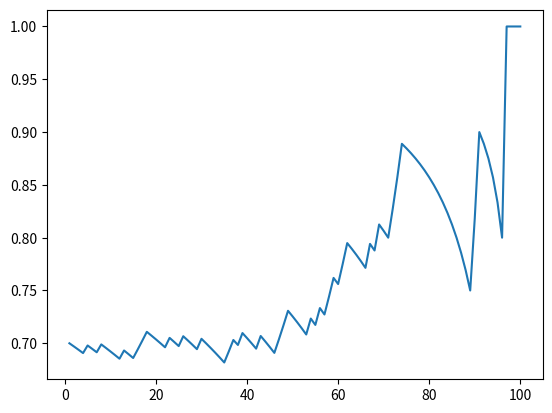

The matplotlib source for this figure:
import numpy as np
import matplotlib.pyplot as plt


def get_box(a, b):
    box = np.concatenate([np.ones(a), np.zeros(b)])
    np.random.shuffle(box)
    return box

def get_numerator(data, pro, prior):
    n_1 = sum(data)
    n_0 = len(data) - n_1

    return pow(pro[0], n_1) * pow(pro[1], n_0) * prior

def get_denominator(data, pros, priors):
    denominator = 0
    for i in range(3):
        denominator+= get_numerator(data, pros[i], priors[i])
    return denominator

def get_post_probability(box, N, pros, priors, type):
    # generate data with N number
    data = box[:N]
    numerator = get_numerator(data, pros[type], priors[type])
    denominator = get_denominator(data, pros, priors)
    return numerator / denominator


box_1 = get_box(80, 20)
box_2 = get_box(55, 45)
box_3 = get_box(30, 70)

pro = [[0.8, 0.2],
        [0.55, 0.45],
        [0.3, 0.7]]

prior = [1/3, 1/3, 1/3]

def left_C(Box, N):
    data = Box[N:]
    n_1 = sum(data)
    n_0 = len(data) - n_1

    return n_0 / len(data)


# Q26
p = [0.2, 0.45, 0.7]
x = [i for i in range(1, 101)]
# y = [0.2]
# y = [0.45]
y = [0.7]

for i in range(1, 100):
    temp = 0
    for idx in range(3):
        # temp += left_C(box_1, i) * get_post_probability(box_1, i, pro, prior, idx)
        # temp += left_C(box_2, i) * get_post_probability(box_1, i, pro, prior, idx)
        temp += left_C(box_3, i) * get_post_probability(box_1, i, pro, prior, idx)
    y.append(temp)

print(y)
plt.plot(x, y)
plt.show()